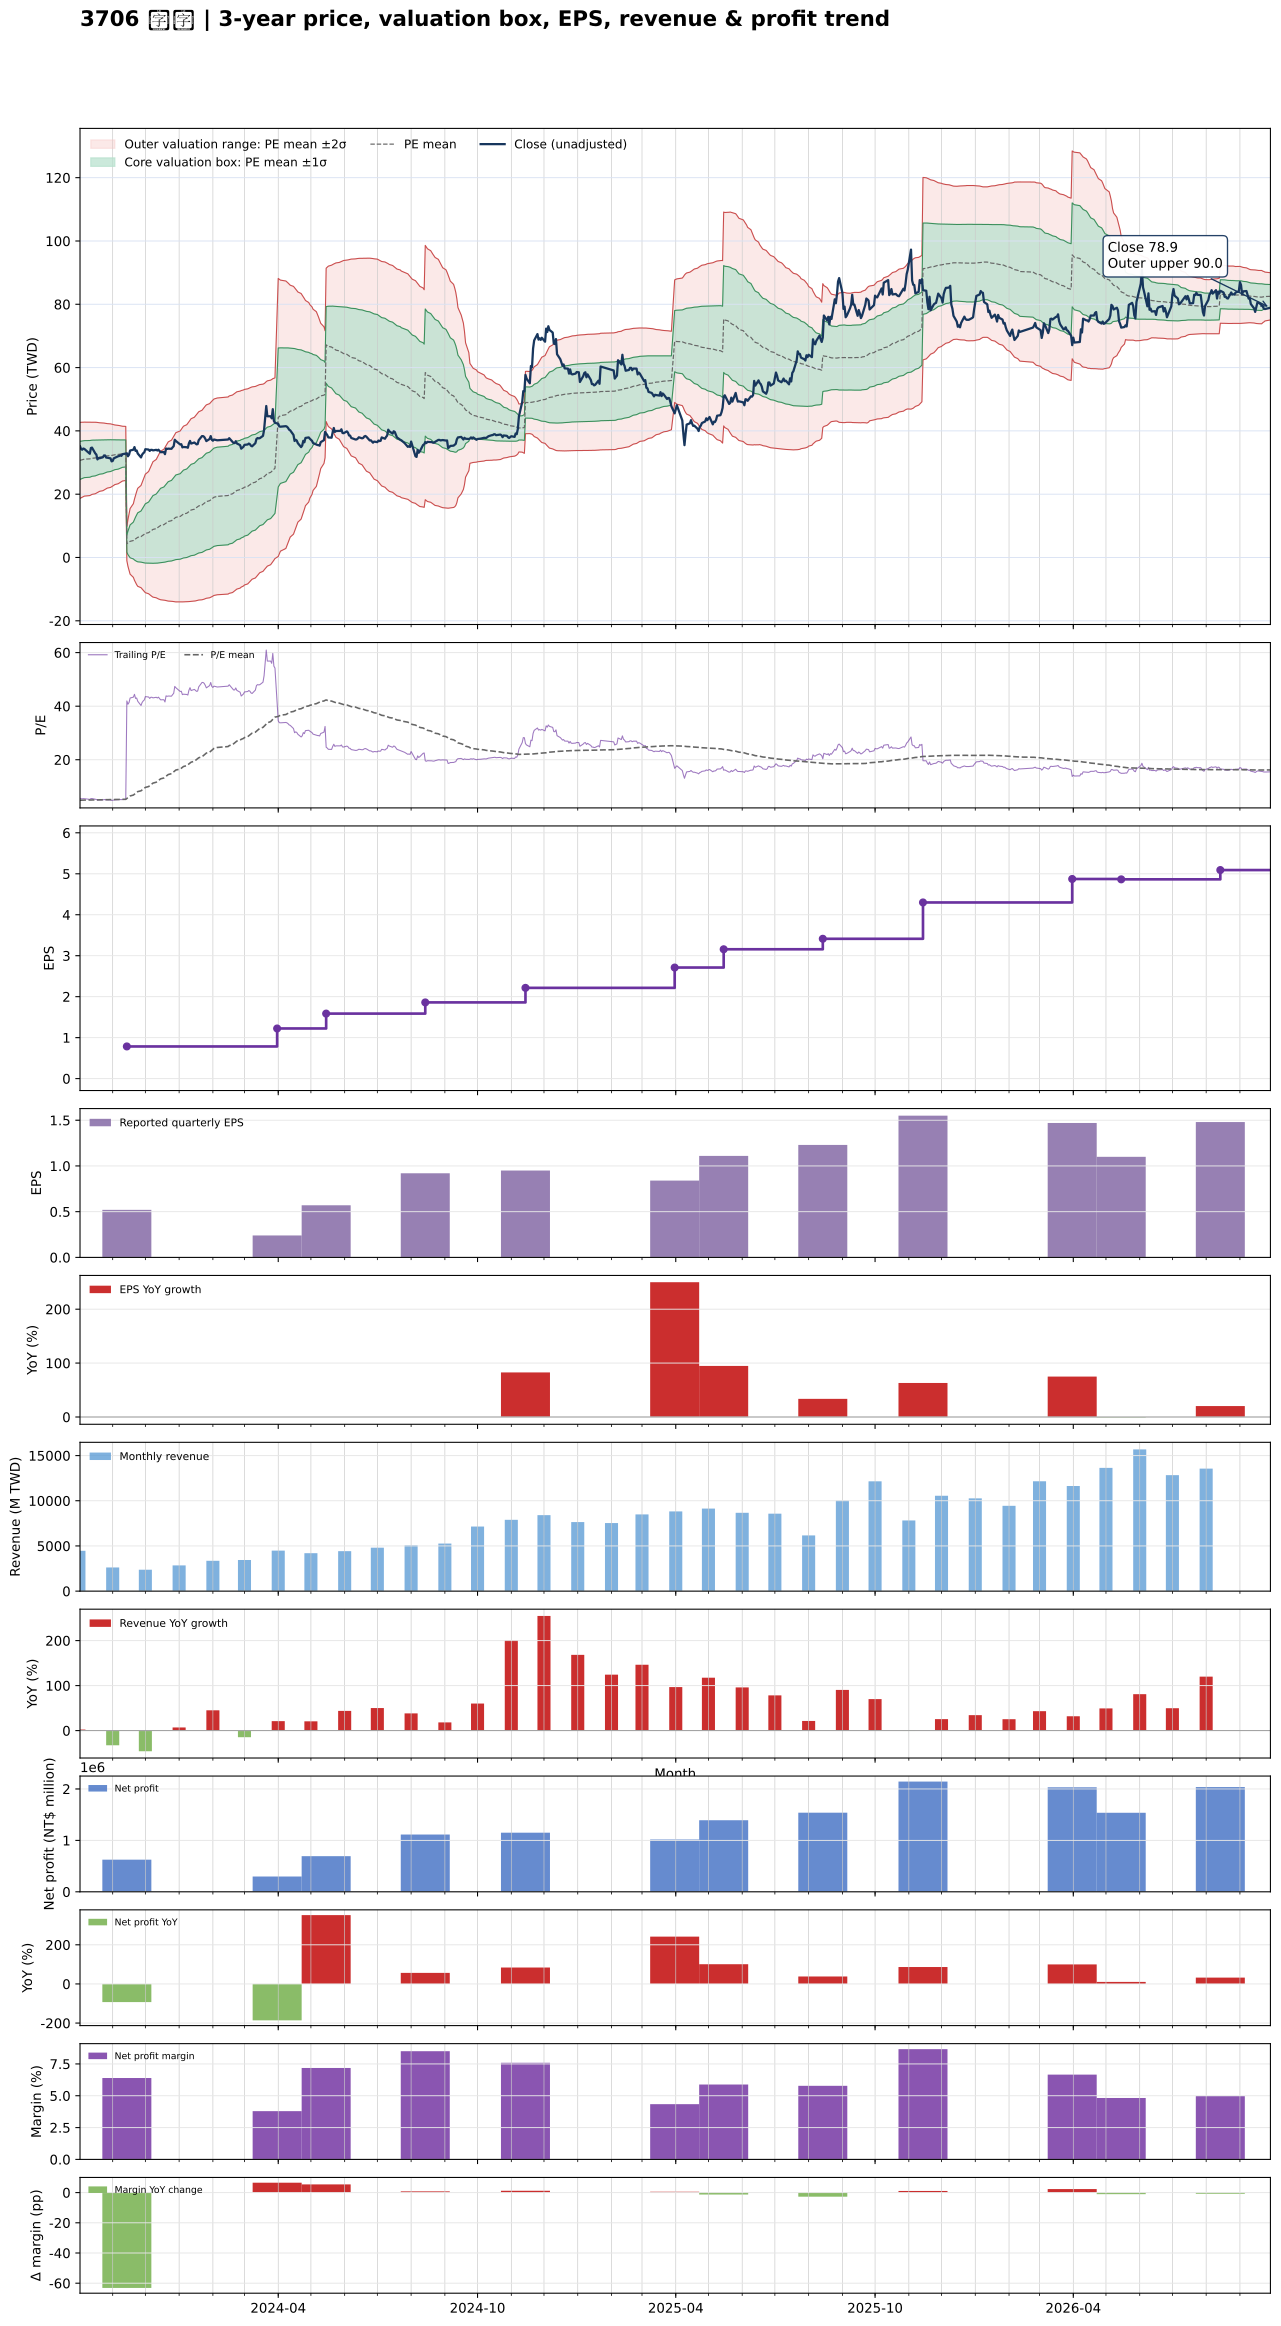

Values plotted in this chart, from the file beside it:
date, close, available_date, period_end, eps, ttm_eps, pe, pe_mean, pe_std, price_m2, price_m1, price_mean, price_p1, price_p2, forward_eps, forward_pe, forward_pe_mean, forward_pe_std, forward_price_m2, forward_price_m1, forward_price_mean, forward_price_p1, forward_price_p2
2023-10-02, 35.12, 2023-08-14, 2023-06-30, 0.59, 6.281, 5.592, 4.885, 0.9561, 18.67, 24.68, 30.68, 36.69, 42.7, , , , , , , , , 
2023-10-03, 34.26, 2023-08-14, 2023-06-30, 0.59, 6.281, 5.454, 4.901, 0.9501, 18.85, 24.81, 30.78, 36.75, 42.72, , , , , , , , , 
2023-10-04, 34.05, 2023-08-14, 2023-06-30, 0.59, 6.281, 5.421, 4.916, 0.9434, 19.03, 24.95, 30.88, 36.8, 42.73, , , , , , , , , 
2023-10-05, 34.42, 2023-08-14, 2023-06-30, 0.59, 6.281, 5.48, 4.932, 0.9367, 19.21, 25.09, 30.98, 36.86, 42.74, , , , , , , , , 
2023-10-06, 34.3, 2023-08-14, 2023-06-30, 0.59, 6.281, 5.461, 4.947, 0.9301, 19.39, 25.23, 31.07, 36.92, 42.76, , , , , , , , , 
2023-10-11, 32.77, 2023-08-14, 2023-06-30, 0.59, 6.281, 5.217, 4.96, 0.9232, 19.56, 25.36, 31.15, 36.95, 42.75, , , , , , , , , 
2023-10-12, 34.59, 2023-08-14, 2023-06-30, 0.59, 6.281, 5.507, 4.976, 0.9164, 19.74, 25.5, 31.25, 37.01, 42.76, , , , , , , , , 
2023-10-13, 34.71, 2023-08-14, 2023-06-30, 0.59, 6.281, 5.526, 4.992, 0.909, 19.93, 25.64, 31.35, 37.06, 42.77, , , , , , , , , 
2023-10-16, 32.89, 2023-08-14, 2023-06-30, 0.59, 6.281, 5.237, 5.005, 0.9, 20.13, 25.79, 31.44, 37.09, 42.74, , , , , , , , , 
2023-10-17, 32.52, 2023-08-14, 2023-06-30, 0.59, 6.281, 5.178, 5.019, 0.8905, 20.34, 25.93, 31.52, 37.12, 42.71, , , , , , , , , 
2023-10-18, 30.99, 2023-08-14, 2023-06-30, 0.59, 6.281, 4.934, 5.029, 0.8815, 20.52, 26.05, 31.59, 37.13, 42.66, , , , , , , , , 
2023-10-19, 31.4, 2023-08-14, 2023-06-30, 0.59, 6.281, 5, 5.041, 0.8719, 20.71, 26.19, 31.66, 37.14, 42.62, , , , , , , , , 
2023-10-20, 31.36, 2023-08-14, 2023-06-30, 0.59, 6.281, 4.993, 5.052, 0.8621, 20.9, 26.32, 31.73, 37.15, 42.56, , , , , , , , , 
2023-10-23, 31.65, 2023-08-14, 2023-06-30, 0.59, 6.281, 5.039, 5.064, 0.8524, 21.1, 26.45, 31.81, 37.16, 42.51, , , , , , , , , 
2023-10-24, 32.23, 2023-08-14, 2023-06-30, 0.59, 6.281, 5.132, 5.076, 0.8425, 21.3, 26.59, 31.88, 37.18, 42.47, , , , , , , , , 
2023-10-25, 32.23, 2023-08-14, 2023-06-30, 0.59, 6.281, 5.132, 5.089, 0.8323, 21.51, 26.73, 31.96, 37.19, 42.42, , , , , , , , , 
2023-10-26, 31.57, 2023-08-14, 2023-06-30, 0.59, 6.281, 5.026, 5.1, 0.8217, 21.71, 26.87, 32.03, 37.19, 42.36, , , , , , , , , 
2023-10-27, 31.53, 2023-08-14, 2023-06-30, 0.59, 6.281, 5.02, 5.111, 0.8109, 21.92, 27.01, 32.1, 37.2, 42.29, , , , , , , , , 
2023-10-30, 31.32, 2023-08-14, 2023-06-30, 0.59, 6.281, 4.987, 5.123, 0.7994, 22.13, 27.15, 32.18, 37.2, 42.22, , , , , , , , , 
2023-10-31, 30.37, 2023-08-14, 2023-06-30, 0.59, 6.281, 4.836, 5.133, 0.7879, 22.34, 27.29, 32.24, 37.19, 42.14, , , , , , , , , 
2023-11-01, 30.5, 2023-08-14, 2023-06-30, 0.59, 6.281, 4.855, 5.143, 0.7756, 22.56, 27.43, 32.31, 37.18, 42.05, , , , , , , , , 
2023-11-02, 31.32, 2023-08-14, 2023-06-30, 0.59, 6.281, 4.987, 5.155, 0.7631, 22.79, 27.58, 32.38, 37.17, 41.96, , , , , , , , , 
2023-11-03, 31.49, 2023-08-14, 2023-06-30, 0.59, 6.281, 5.013, 5.166, 0.7495, 23.04, 27.74, 32.45, 37.16, 41.87, , , , , , , , , 
2023-11-06, 31.98, 2023-08-14, 2023-06-30, 0.59, 6.281, 5.092, 5.179, 0.7354, 23.29, 27.91, 32.53, 37.15, 41.77, , , , , , , , , 
2023-11-07, 32.07, 2023-08-14, 2023-06-30, 0.59, 6.281, 5.105, 5.19, 0.7237, 23.51, 28.05, 32.6, 37.15, 41.69, , , , , , , , , 
2023-11-08, 32.31, 2023-08-14, 2023-06-30, 0.59, 6.281, 5.145, 5.202, 0.7122, 23.72, 28.2, 32.67, 37.14, 41.62, , , , , , , , , 
2023-11-09, 32.11, 2023-08-14, 2023-06-30, 0.59, 6.281, 5.112, 5.212, 0.7005, 23.94, 28.34, 32.74, 37.14, 41.54, , , , , , , , , 
2023-11-10, 32.64, 2023-08-14, 2023-06-30, 0.59, 6.281, 5.197, 5.224, 0.6886, 24.16, 28.49, 32.81, 37.14, 41.46, , , , , , , , , 
2023-11-13, 32.81, 2023-08-14, 2023-06-30, 0.59, 6.281, 5.224, 5.234, 0.6801, 24.33, 28.6, 32.87, 37.14, 41.42, , , , , , , , , 
2023-11-14, 32.93, 2023-11-14, 2023-09-30, 0.52, 0.7851, 41.95, 5.55, 3.417, -1.009, 1.674, 4.357, 7.04, 9.723, , , , , , , , , 
2023-11-15, 31.98, 2023-11-14, 2023-09-30, 0.52, 0.7851, 40.74, 5.856, 4.687, -2.761, 0.9183, 4.598, 8.278, 11.96, , , , , , , , , 
2023-11-16, 32.48, 2023-11-14, 2023-09-30, 0.52, 0.7851, 41.37, 6.168, 5.695, -4.1, 0.3717, 4.843, 9.314, 13.79, , , , , , , , , 
2023-11-17, 33.8, 2023-11-14, 2023-09-30, 0.52, 0.7851, 43.05, 6.494, 6.612, -5.284, -0.09242, 5.099, 10.29, 15.48, , , , , , , , , 
2023-11-20, 34.05, 2023-11-14, 2023-09-30, 0.52, 0.7851, 43.37, 6.823, 7.415, -6.286, -0.4647, 5.357, 11.18, 17, , , , , , , , , 
2023-11-21, 34.88, 2023-11-14, 2023-09-30, 0.52, 0.7851, 44.42, 7.158, 8.166, -7.203, -0.7917, 5.62, 12.03, 18.44, , , , , , , , , 
2023-11-22, 33.68, 2023-11-14, 2023-09-30, 0.52, 0.7851, 42.89, 7.481, 8.789, -7.927, -1.027, 5.873, 12.77, 19.67, , , , , , , , , 
2023-11-23, 33.8, 2023-11-14, 2023-09-30, 0.52, 0.7851, 43.05, 7.804, 9.364, -8.577, -1.225, 6.127, 13.48, 20.83, , , , , , , , , 
2023-11-24, 32.85, 2023-11-14, 2023-09-30, 0.52, 0.7851, 41.84, 8.115, 9.86, -9.112, -1.37, 6.371, 14.11, 21.85, , , , , , , , , 
2023-11-27, 31.61, 2023-11-14, 2023-09-30, 0.52, 0.7851, 40.26, 8.414, 10.28, -9.539, -1.466, 6.606, 14.68, 22.75, , , , , , , , , 
2023-11-28, 32.48, 2023-11-14, 2023-09-30, 0.52, 0.7851, 41.37, 8.722, 10.71, -9.962, -1.557, 6.848, 15.25, 23.66, , , , , , , , , 
2023-11-29, 32.93, 2023-11-14, 2023-09-30, 0.52, 0.7851, 41.95, 9.036, 11.12, -10.36, -1.635, 7.094, 15.82, 24.55, , , , , , , , , 
2023-11-30, 33.22, 2023-11-14, 2023-09-30, 0.52, 0.7851, 42.32, 9.352, 11.52, -10.74, -1.699, 7.343, 16.38, 25.43, , , , , , , , , 
2023-12-01, 34.21, 2023-11-14, 2023-09-30, 0.52, 0.7851, 43.58, 9.68, 11.92, -11.12, -1.761, 7.6, 16.96, 26.32, , , , , , , , , 
2023-12-04, 34.09, 2023-11-14, 2023-09-30, 0.52, 0.7851, 43.42, 10.01, 12.3, -11.46, -1.804, 7.856, 17.52, 27.17, , , , , , , , , 
2023-12-05, 33.68, 2023-11-14, 2023-09-30, 0.52, 0.7851, 42.89, 10.33, 12.65, -11.76, -1.826, 8.108, 18.04, 27.98, , , , , , , , , 
2023-12-06, 34.01, 2023-11-14, 2023-09-30, 0.52, 0.7851, 43.32, 10.65, 12.99, -12.04, -1.839, 8.363, 18.56, 28.77, , , , , , , , , 
2023-12-07, 34.01, 2023-11-14, 2023-09-30, 0.52, 0.7851, 43.32, 10.98, 13.32, -12.29, -1.839, 8.617, 19.07, 29.53, , , , , , , , , 
2023-12-08, 33.84, 2023-11-14, 2023-09-30, 0.52, 0.7851, 43.11, 11.29, 13.62, -12.53, -1.829, 8.867, 19.56, 30.26, , , , , , , , , 
2023-12-11, 34.01, 2023-11-14, 2023-09-30, 0.52, 0.7851, 43.32, 11.61, 13.92, -12.74, -1.811, 9.119, 20.05, 30.98, , , , , , , , , 
2023-12-12, 33.8, 2023-11-14, 2023-09-30, 0.52, 0.7851, 43.05, 11.93, 14.2, -12.93, -1.778, 9.369, 20.52, 31.66, , , , , , , , , 
2023-12-13, 34.05, 2023-11-14, 2023-09-30, 0.52, 0.7851, 43.37, 12.26, 14.47, -13.1, -1.737, 9.623, 20.98, 32.34, , , , , , , , , 
2023-12-14, 33.64, 2023-11-14, 2023-09-30, 0.52, 0.7851, 42.84, 12.57, 14.72, -13.24, -1.683, 9.872, 21.43, 32.98, , , , , , , , , 
2023-12-15, 33.26, 2023-11-14, 2023-09-30, 0.52, 0.7851, 42.37, 12.89, 14.95, -13.36, -1.62, 10.12, 21.85, 33.59, , , , , , , , , 
2023-12-18, 33.31, 2023-11-14, 2023-09-30, 0.52, 0.7851, 42.42, 13.2, 15.17, -13.46, -1.548, 10.36, 22.28, 34.19, , , , , , , , , 
2023-12-19, 32.64, 2023-11-14, 2023-09-30, 0.52, 0.7851, 41.58, 13.51, 15.37, -13.53, -1.462, 10.61, 22.67, 34.74, , , , , , , , , 
2023-12-20, 34.42, 2023-11-14, 2023-09-30, 0.52, 0.7851, 43.84, 13.83, 15.59, -13.63, -1.382, 10.86, 23.11, 35.35, , , , , , , , , 
2023-12-21, 34.3, 2023-11-14, 2023-09-30, 0.52, 0.7851, 43.68, 14.16, 15.81, -13.71, -1.294, 11.12, 23.53, 35.94, , , , , , , , , 
2023-12-22, 34.38, 2023-11-14, 2023-09-30, 0.52, 0.7851, 43.79, 14.48, 16.01, -13.77, -1.201, 11.37, 23.94, 36.52, , , , , , , , , 
2023-12-25, 34.34, 2023-11-14, 2023-09-30, 0.52, 0.7851, 43.74, 14.81, 16.21, -13.83, -1.102, 11.62, 24.35, 37.08, , , , , , , , , 
2023-12-26, 34.79, 2023-11-14, 2023-09-30, 0.52, 0.7851, 44.32, 15.14, 16.41, -13.88, -0.9973, 11.88, 24.76, 37.64, , , , , , , , , 
... 666 more rows
